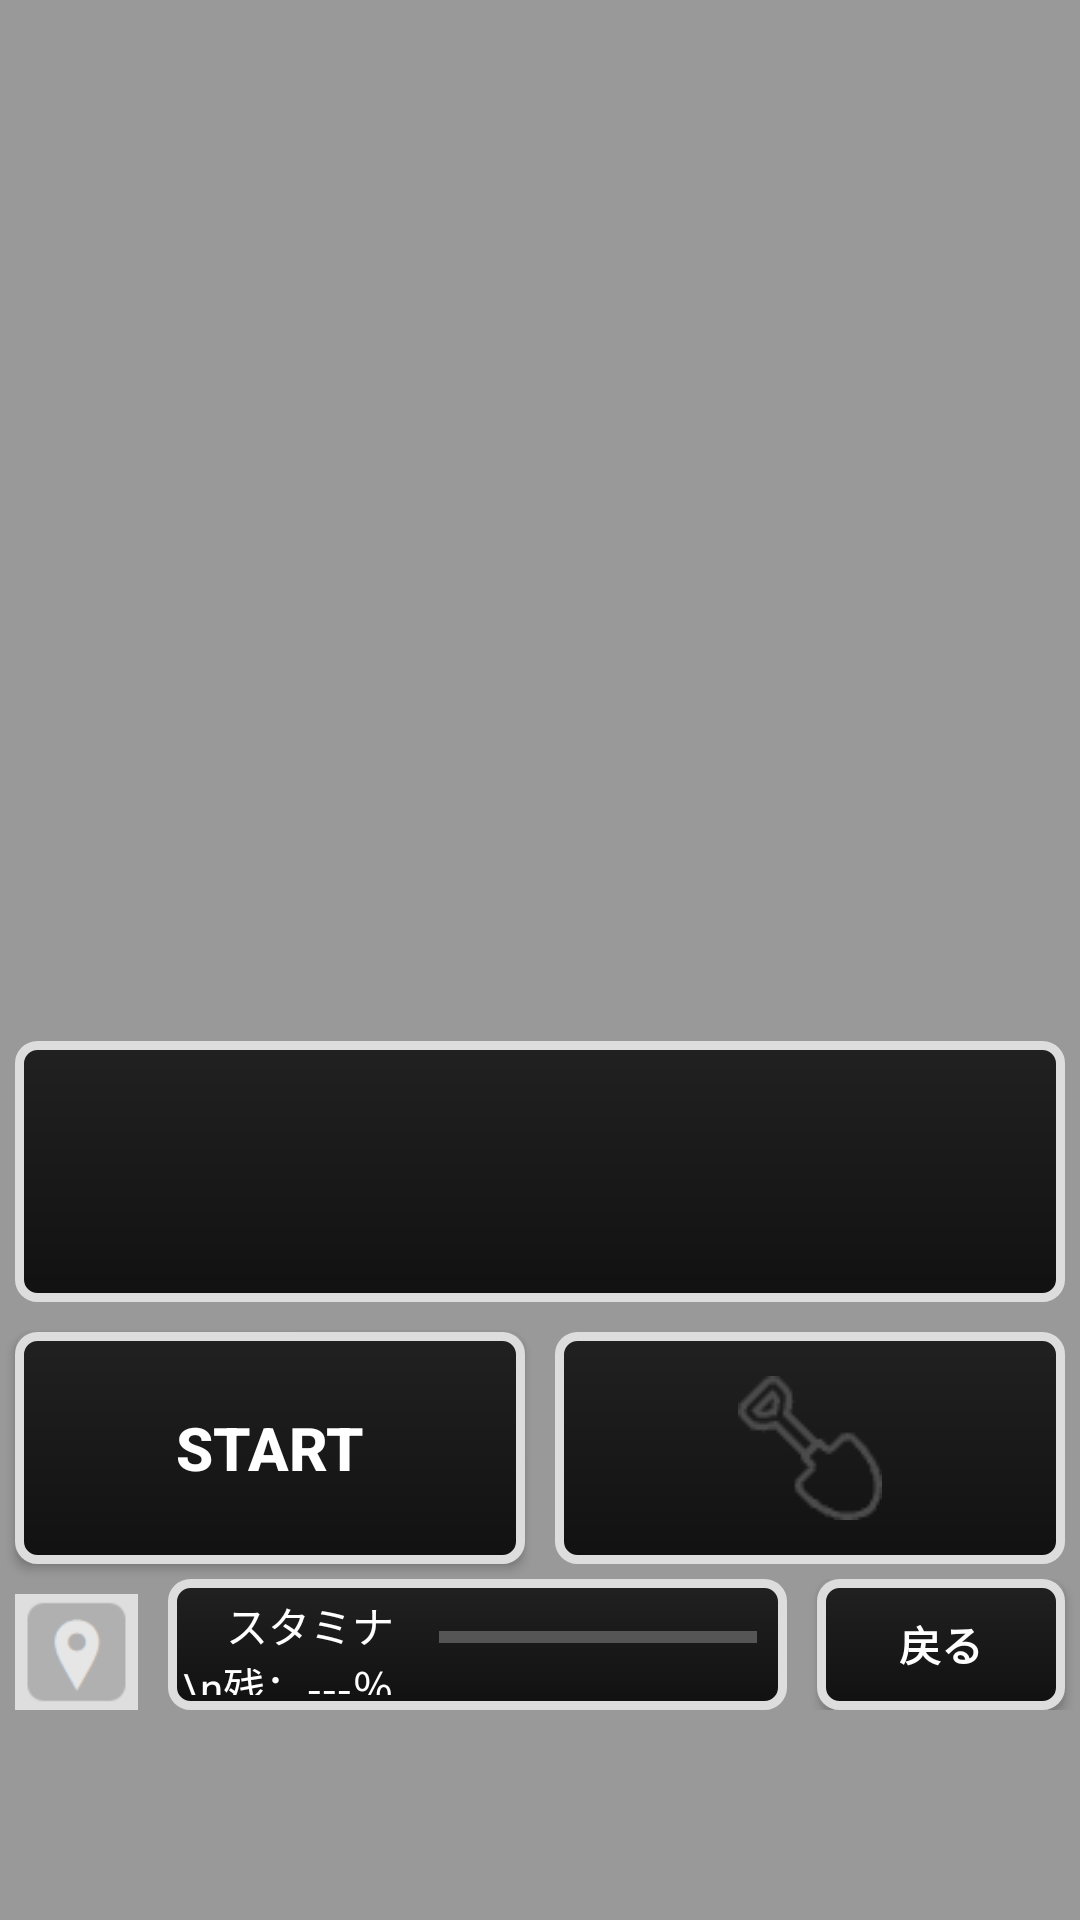

Write the Android layout XML for this screen, with the resource values it uses.
<!-- AndroidManifest.xml: application theme Theme.TreasureHunt -->
<!-- res/layout/activity_sub.xml -->
<?xml version="1.0" encoding="utf-8"?>
<androidx.constraintlayout.widget.ConstraintLayout xmlns:android="http://schemas.android.com/apk/res/android"
    xmlns:app="http://schemas.android.com/apk/res-auto"
    xmlns:tools="http://schemas.android.com/tools"
    android:layout_width="match_parent"
    android:layout_height="match_parent"
    android:background="#ff999999"
    tools:context=".MainActivity">

    

    <LinearLayout
        android:id="@+id/linearLayout3"
        android:layout_width="match_parent"
        android:layout_height="match_parent"
        app:layout_constraintTop_toTopOf="parent"
        android:orientation="vertical">

        <LinearLayout
            android:id="@+id/linearLayout4"
            android:layout_width="match_parent"
            android:layout_height="0dp"
            android:layout_weight="3"
            app:layout_constraintTop_toTopOf="parent"
            android:orientation="horizontal">
        </LinearLayout>

        <LinearLayout
            android:id="@+id/linearLayout5"
            android:layout_width="match_parent"
            android:layout_height="0dp"
            android:layout_weight="2"
            android:layout_marginBottom="70dp"
            android:orientation="vertical"
            app:layout_constraintBottom_toBottomOf="parent">

            <TextView
                android:id="@+id/text_status"
                android:layout_width="match_parent"
                android:layout_height="0dp"
                android:layout_marginStart="5dp"
                android:layout_marginTop="5dp"
                android:layout_marginEnd="5dp"
                android:layout_marginBottom="5dp"
                android:layout_weight="2"
                app:backgroundTint="@null"
                android:background="@drawable/bak_1"
                android:textColor="@color/white"
                android:gravity="center"
                android:text=""
                android:textStyle="bold" />

            <LinearLayout
                android:id="@+id/linearLayout51"
                android:layout_width="match_parent"
                android:layout_height="0dp"
                android:layout_weight="2"
                android:orientation="horizontal">

                <Button
                    android:id="@+id/btn_start_end"
                    android:layout_width="0dp"
                    android:layout_height="match_parent"
                    android:layout_marginStart="5dp"
                    android:layout_marginTop="5dp"
                    android:layout_marginEnd="5dp"
                    android:layout_marginBottom="5dp"
                    android:layout_weight="1"
                    app:backgroundTint="@null"
                    android:background="@drawable/bak_1"
                    android:onClick="onSubStartEnd"
                    android:text="START"
                    android:textColor="@color/white"
                    android:textSize="20dp"
                    android:textStyle="bold"
                    tools:ignore="TouchTargetSizeCheck,SpeakableTextPresentCheck" />

                <ImageButton
                    android:id="@+id/btn_img_scoop"
                    android:layout_width="0dp"
                    android:layout_height="match_parent"
                    android:layout_marginStart="5dp"
                    android:layout_marginTop="5dp"
                    android:layout_marginEnd="5dp"
                    android:layout_marginBottom="5dp"
                    android:layout_weight="1"
                    android:onClick="onSubScoop"
                    app:backgroundTint="@null"
                    android:background="@drawable/bak_1"
                    android:src="@drawable/start"
                    tools:ignore="SpeakableTextPresentCheck" />

            </LinearLayout>

            <LinearLayout
                android:id="@+id/linearLayout52"
                android:layout_width="match_parent"
                android:layout_height="0dp"
                android:layout_weight="1"
                android:layout_marginStart="0dp"
                android:layout_marginEnd="0dp"
                android:orientation="horizontal"
                app:layout_constraintBottom_toBottomOf="parent">

                <ImageView
                    android:id="@+id/img_position"
                    android:layout_width="0dp"
                    android:layout_height="match_parent"
                    android:layout_marginStart="5dp"
                    android:layout_marginTop="5dp"
                    android:layout_marginEnd="5dp"
                    android:layout_marginBottom="0dp"
                    android:layout_weight="1"
                    app:backgroundTint="@null"
                    android:background="@color/white2"
                    android:gravity="center"
                    android:src="@drawable/pos_0"
                    tools:ignore="TouchTargetSizeCheck,SpeakableTextPresentCheck" />

                <LinearLayout
                    android:id="@+id/linearLayout53"
                    android:layout_width="0dp"
                    android:layout_height="match_parent"
                    android:layout_weight="5"
                    android:layout_marginStart="5dp"
                    android:layout_marginEnd="5dp"
                    app:backgroundTint="@null"
                    android:background="@drawable/bak_1"
                    android:orientation="horizontal"
                    app:layout_constraintBottom_toBottomOf="parent">


                    <TextView
                        android:id="@+id/text_stamina"
                        android:layout_width="0dp"
                        android:layout_height="match_parent"
                        android:layout_marginStart="5dp"
                        android:layout_marginTop="5dp"
                        android:layout_marginEnd="5dp"
                        android:layout_marginBottom="5dp"
                        android:layout_weight="2"
                        android:gravity="center|right"
                        android:text="スタミナ \n残：---％"
                        android:textColor="@color/white" />

                    <ProgressBar
                        android:id="@+id/progress_stamina"
                        style="?android:attr/progressBarStyleHorizontal"
                        android:layout_width="0dp"
                        android:layout_height="match_parent"
                        android:layout_marginStart="10dp"
                        android:layout_marginTop="0dp"
                        android:layout_marginEnd="10dp"
                        android:layout_marginBottom="5dp"
                        android:layout_weight="3"
                        android:max="100"
                        android:progress="0"
                        android:progressBackgroundTint="@color/white" />
                    </LinearLayout>

                <Button
                    android:id="@+id/btn_menu_1"
                    android:layout_width="0dp"
                    android:layout_height="match_parent"
                    android:layout_marginStart="5dp"
                    android:layout_marginTop="0dp"
                    android:layout_marginEnd="5dp"
                    android:layout_marginBottom="0dp"
                    android:layout_weight="2"
                    app:backgroundTint="@null"
                    android:background="@drawable/bak_1"
                    android:onClick="onSubMenu"
                    android:text="戻る"
                    android:textColor="@color/white"
                    android:textStyle="bold"
                    tools:ignore="TouchTargetSizeCheck,SpeakableTextPresentCheck" />

            </LinearLayout>

        </LinearLayout>

        
    </LinearLayout>



    



</androidx.constraintlayout.widget.ConstraintLayout>
<!-- resources referenced by this layout -->
<resources>
  <color name="white">#FFFFFFFF</color>
  <color name="white2">#FFDEDEDE</color>
  <!-- drawable bak_1 (drawable) -->
  <?xml version="1.0" encoding="utf-8"?>
  <shape xmlns:android="http://schemas.android.com/apk/res/android"
      android:shape="rectangle">
      <corners android:radius="6dp"/>
      <stroke
          android:color="#FFDDDDDD"
          android:width="3dp"/>
      <gradient
          android:startColor="#FF111111"
          android:endColor="#FF212121"
          android:angle="90" />
  </shape>
  <!-- drawable pos_0: png bitmap (drawable, 16561 bytes) -->
  <!-- drawable start: png bitmap (drawable, 770 bytes) -->
  <style name="Theme.TreasureHunt" parent="Theme.MaterialComponents.DayNight.DarkActionBar">
          
          <item name="colorPrimary">@color/purple_500</item>
          <item name="colorPrimaryVariant">@color/purple_700</item>
          <item name="colorOnPrimary">@color/white</item>
          
          <item name="colorSecondary">@color/teal_200</item>
          <item name="colorSecondaryVariant">@color/teal_700</item>
          <item name="colorOnSecondary">@color/black</item>
          
          <item name="android:statusBarColor" tools:targetApi="l">?attr/colorPrimaryVariant</item>
          
          
          <item name="windowNoTitle">true</item>
          <item name="windowActionBar">false</item>
          <item name="android:windowFullscreen">true</item>
          <item name="android:windowContentOverlay">@null</item>
  
      </style>
  <color name="purple_500">#FF6200EE</color>
  <color name="purple_700">#FF3700B3</color>
  <color name="teal_200">#FF03DAC5</color>
  <color name="teal_700">#FF018786</color>
  <color name="black">#FF000000</color>
</resources>
